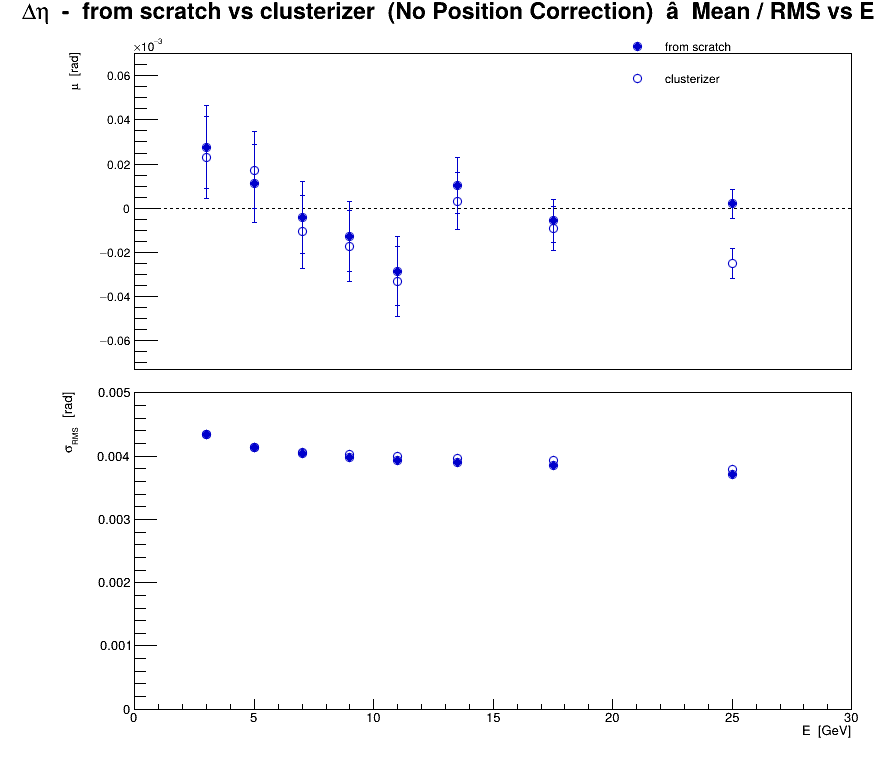

The table this chart was drawn from, first rows:
series, variant, residual, E, mu, dmu, sigma, dsigma
0, from scratch, eta, 3, 2.76276e-05, 1.8712e-05, 0.004348, 1.32314e-05
0, from scratch, eta, 5, 1.11425e-05, 1.75178e-05, 0.004141, 1.2387e-05
0, from scratch, eta, 7, -4.18476e-06, 1.64844e-05, 0.004041, 1.16562e-05
0, from scratch, eta, 9, -1.28148e-05, 1.59609e-05, 0.003987, 1.1286e-05
0, from scratch, eta, 11, -2.8501e-05, 1.56774e-05, 0.003926, 1.10856e-05
0, from scratch, eta, 13.5, 1.0184e-05, 1.27737e-05, 0.003903, 9.03235e-06
0, from scratch, eta, 17.5, -5.71556e-06, 9.7857e-06, 0.003854, 6.91953e-06
0, from scratch, eta, 25, 2.01401e-06, 6.63532e-06, 0.003713, 4.69188e-06
1, clusterizer, eta, 3, 2.29427e-05, 1.8688e-05, 0.004343, 1.32144e-05
1, clusterizer, eta, 5, 1.72729e-05, 1.75135e-05, 0.00414, 1.23839e-05
1, clusterizer, eta, 7, -1.07905e-05, 1.65242e-05, 0.004051, 1.16844e-05
1, clusterizer, eta, 9, -1.73027e-05, 1.61333e-05, 0.00403, 1.1408e-05
1, clusterizer, eta, 11, -3.33323e-05, 1.59309e-05, 0.00399, 1.12648e-05
1, clusterizer, eta, 13.5, 3.18048e-06, 1.29864e-05, 0.003968, 9.18279e-06
1, clusterizer, eta, 17.5, -9.10685e-06, 9.97063e-06, 0.003927, 7.0503e-06
1, clusterizer, eta, 25, -2.49012e-05, 6.77794e-06, 0.003792, 4.79273e-06
